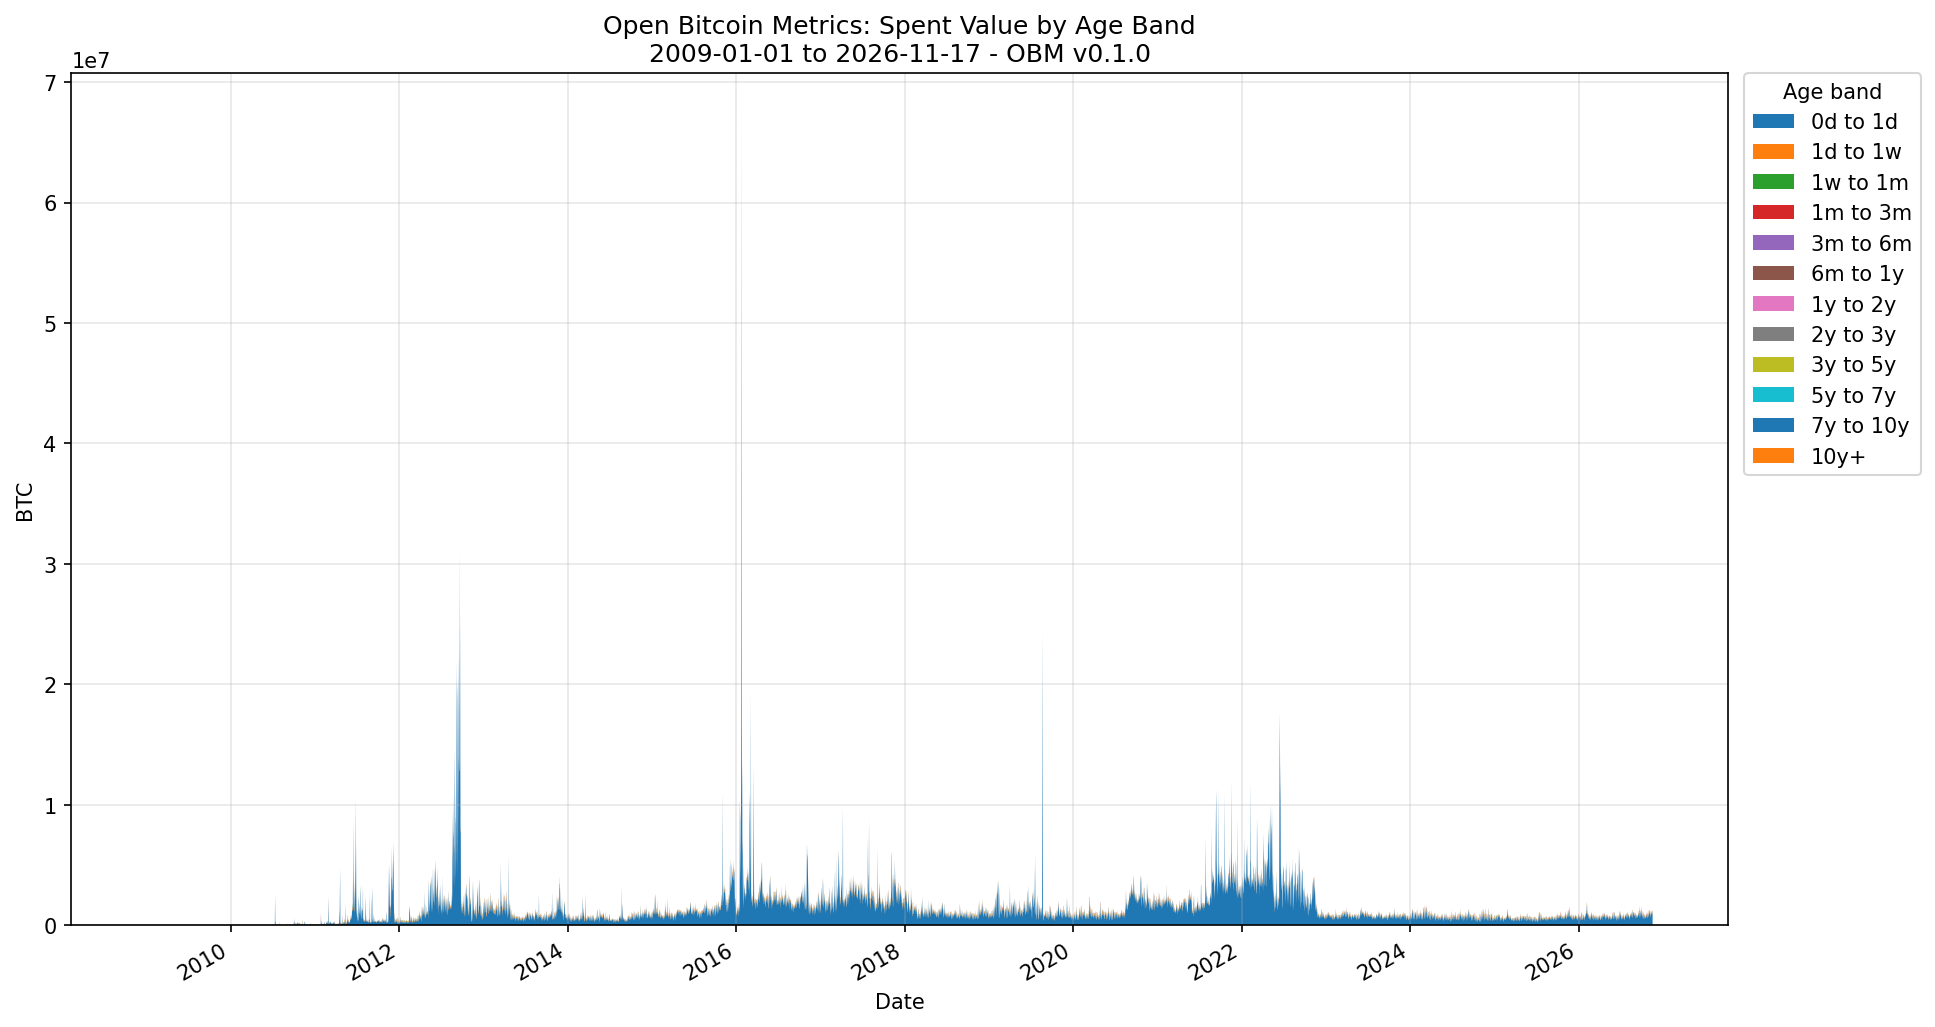

Values plotted in this chart, from the file beside it:
date, series_id, spent_value_0d_1d_btc, spent_value_1d_1w_btc, spent_value_1w_1m_btc, spent_value_1m_3m_btc, spent_value_3m_6m_btc, spent_value_6m_1y_btc, spent_value_1y_2y_btc, spent_value_2y_3y_btc, spent_value_3y_5y_btc, spent_value_5y_7y_btc, spent_value_7y_10y_btc, spent_value_10y_plus_btc, unit, frequency, release_version
2009-01-01, obm_spent_value_age_band_btc_daily, 0.00000000, 0.00000000, 0.00000000, 0.00000000, 0.00000000, 0.00000000, 0.00000000, 0.00000000, 0.00000000, 0.00000000, 0.00000000, 0.00000000, BTC, daily, OBM v0.1.0
2009-01-02, obm_spent_value_age_band_btc_daily, 0.00000000, 0.00000000, 0.00000000, 0.00000000, 0.00000000, 0.00000000, 0.00000000, 0.00000000, 0.00000000, 0.00000000, 0.00000000, 0.00000000, BTC, daily, OBM v0.1.0
2009-01-03, obm_spent_value_age_band_btc_daily, 0.00000000, 0.00000000, 0.00000000, 0.00000000, 0.00000000, 0.00000000, 0.00000000, 0.00000000, 0.00000000, 0.00000000, 0.00000000, 0.00000000, BTC, daily, OBM v0.1.0
2009-01-04, obm_spent_value_age_band_btc_daily, 0.00000000, 0.00000000, 0.00000000, 0.00000000, 0.00000000, 0.00000000, 0.00000000, 0.00000000, 0.00000000, 0.00000000, 0.00000000, 0.00000000, BTC, daily, OBM v0.1.0
2009-01-05, obm_spent_value_age_band_btc_daily, 0.00000000, 0.00000000, 0.00000000, 0.00000000, 0.00000000, 0.00000000, 0.00000000, 0.00000000, 0.00000000, 0.00000000, 0.00000000, 0.00000000, BTC, daily, OBM v0.1.0
2009-01-06, obm_spent_value_age_band_btc_daily, 0.00000000, 0.00000000, 0.00000000, 0.00000000, 0.00000000, 0.00000000, 0.00000000, 0.00000000, 0.00000000, 0.00000000, 0.00000000, 0.00000000, BTC, daily, OBM v0.1.0
2009-01-07, obm_spent_value_age_band_btc_daily, 0.00000000, 0.00000000, 0.00000000, 0.00000000, 0.00000000, 0.00000000, 0.00000000, 0.00000000, 0.00000000, 0.00000000, 0.00000000, 0.00000000, BTC, daily, OBM v0.1.0
2009-01-08, obm_spent_value_age_band_btc_daily, 0.00000000, 0.00000000, 0.00000000, 0.00000000, 0.00000000, 0.00000000, 0.00000000, 0.00000000, 0.00000000, 0.00000000, 0.00000000, 0.00000000, BTC, daily, OBM v0.1.0
2009-01-09, obm_spent_value_age_band_btc_daily, 0.00000000, 0.00000000, 0.00000000, 0.00000000, 0.00000000, 0.00000000, 0.00000000, 0.00000000, 0.00000000, 0.00000000, 0.00000000, 0.00000000, BTC, daily, OBM v0.1.0
2009-01-10, obm_spent_value_age_band_btc_daily, 0.00000000, 0.00000000, 0.00000000, 0.00000000, 0.00000000, 0.00000000, 0.00000000, 0.00000000, 0.00000000, 0.00000000, 0.00000000, 0.00000000, BTC, daily, OBM v0.1.0
2009-01-11, obm_spent_value_age_band_btc_daily, 0.00000000, 0.00000000, 0.00000000, 0.00000000, 0.00000000, 0.00000000, 0.00000000, 0.00000000, 0.00000000, 0.00000000, 0.00000000, 0.00000000, BTC, daily, OBM v0.1.0
2009-01-12, obm_spent_value_age_band_btc_daily, 129, 50, 0.00000000, 0.00000000, 0.00000000, 0.00000000, 0.00000000, 0.00000000, 0.00000000, 0.00000000, 0.00000000, 0.00000000, BTC, daily, OBM v0.1.0
2009-01-13, obm_spent_value_age_band_btc_daily, 0.00000000, 0.00000000, 0.00000000, 0.00000000, 0.00000000, 0.00000000, 0.00000000, 0.00000000, 0.00000000, 0.00000000, 0.00000000, 0.00000000, BTC, daily, OBM v0.1.0
2009-01-14, obm_spent_value_age_band_btc_daily, 0.00000000, 61, 0.00000000, 0.00000000, 0.00000000, 0.00000000, 0.00000000, 0.00000000, 0.00000000, 0.00000000, 0.00000000, 0.00000000, BTC, daily, OBM v0.1.0
2009-01-15, obm_spent_value_age_band_btc_daily, 100, 400, 0.00000000, 0.00000000, 0.00000000, 0.00000000, 0.00000000, 0.00000000, 0.00000000, 0.00000000, 0.00000000, 0.00000000, BTC, daily, OBM v0.1.0
2009-01-16, obm_spent_value_age_band_btc_daily, 0.00000000, 200, 0.00000000, 0.00000000, 0.00000000, 0.00000000, 0.00000000, 0.00000000, 0.00000000, 0.00000000, 0.00000000, 0.00000000, BTC, daily, OBM v0.1.0
2009-01-17, obm_spent_value_age_band_btc_daily, 0.00000000, 0.00000000, 0.00000000, 0.00000000, 0.00000000, 0.00000000, 0.00000000, 0.00000000, 0.00000000, 0.00000000, 0.00000000, 0.00000000, BTC, daily, OBM v0.1.0
2009-01-18, obm_spent_value_age_band_btc_daily, 0.00000000, 150, 0.00000000, 0.00000000, 0.00000000, 0.00000000, 0.00000000, 0.00000000, 0.00000000, 0.00000000, 0.00000000, 0.00000000, BTC, daily, OBM v0.1.0
2009-01-19, obm_spent_value_age_band_btc_daily, 0.00000000, 775, 0.00000000, 0.00000000, 0.00000000, 0.00000000, 0.00000000, 0.00000000, 0.00000000, 0.00000000, 0.00000000, 0.00000000, BTC, daily, OBM v0.1.0
2009-01-20, obm_spent_value_age_band_btc_daily, 0.00000000, 400, 0.00000000, 0.00000000, 0.00000000, 0.00000000, 0.00000000, 0.00000000, 0.00000000, 0.00000000, 0.00000000, 0.00000000, BTC, daily, OBM v0.1.0
2009-01-21, obm_spent_value_age_band_btc_daily, 0.00000000, 100, 0.00000000, 0.00000000, 0.00000000, 0.00000000, 0.00000000, 0.00000000, 0.00000000, 0.00000000, 0.00000000, 0.00000000, BTC, daily, OBM v0.1.0
2009-01-22, obm_spent_value_age_band_btc_daily, 0.00000000, 400, 100, 0.00000000, 0.00000000, 0.00000000, 0.00000000, 0.00000000, 0.00000000, 0.00000000, 0.00000000, 0.00000000, BTC, daily, OBM v0.1.0
2009-01-23, obm_spent_value_age_band_btc_daily, 0.00000000, 400, 50, 0.00000000, 0.00000000, 0.00000000, 0.00000000, 0.00000000, 0.00000000, 0.00000000, 0.00000000, 0.00000000, BTC, daily, OBM v0.1.0
2009-01-24, obm_spent_value_age_band_btc_daily, 0.00000000, 500, 0.00000000, 0.00000000, 0.00000000, 0.00000000, 0.00000000, 0.00000000, 0.00000000, 0.00000000, 0.00000000, 0.00000000, BTC, daily, OBM v0.1.0
2009-01-25, obm_spent_value_age_band_btc_daily, 0.00000000, 50, 0.00000000, 0.00000000, 0.00000000, 0.00000000, 0.00000000, 0.00000000, 0.00000000, 0.00000000, 0.00000000, 0.00000000, BTC, daily, OBM v0.1.0
2009-01-26, obm_spent_value_age_band_btc_daily, 0.00000000, 1000, 0.00000000, 0.00000000, 0.00000000, 0.00000000, 0.00000000, 0.00000000, 0.00000000, 0.00000000, 0.00000000, 0.00000000, BTC, daily, OBM v0.1.0
2009-01-27, obm_spent_value_age_band_btc_daily, 0.00000000, 150, 0.00000000, 0.00000000, 0.00000000, 0.00000000, 0.00000000, 0.00000000, 0.00000000, 0.00000000, 0.00000000, 0.00000000, BTC, daily, OBM v0.1.0
2009-01-28, obm_spent_value_age_band_btc_daily, 0.00000000, 0.00000000, 0.00000000, 0.00000000, 0.00000000, 0.00000000, 0.00000000, 0.00000000, 0.00000000, 0.00000000, 0.00000000, 0.00000000, BTC, daily, OBM v0.1.0
2009-01-29, obm_spent_value_age_band_btc_daily, 0.00000000, 600, 0.00000000, 0.00000000, 0.00000000, 0.00000000, 0.00000000, 0.00000000, 0.00000000, 0.00000000, 0.00000000, 0.00000000, BTC, daily, OBM v0.1.0
2009-01-30, obm_spent_value_age_band_btc_daily, 0.00000000, 0.00000000, 0.00000000, 0.00000000, 0.00000000, 0.00000000, 0.00000000, 0.00000000, 0.00000000, 0.00000000, 0.00000000, 0.00000000, BTC, daily, OBM v0.1.0
2009-01-31, obm_spent_value_age_band_btc_daily, 0.00000000, 0.00000000, 1000, 0.00000000, 0.00000000, 0.00000000, 0.00000000, 0.00000000, 0.00000000, 0.00000000, 0.00000000, 0.00000000, BTC, daily, OBM v0.1.0
2009-02-01, obm_spent_value_age_band_btc_daily, 0.00000000, 100, 0.00000000, 0.00000000, 0.00000000, 0.00000000, 0.00000000, 0.00000000, 0.00000000, 0.00000000, 0.00000000, 0.00000000, BTC, daily, OBM v0.1.0
2009-02-02, obm_spent_value_age_band_btc_daily, 0.00000000, 0.00000000, 50, 0.00000000, 0.00000000, 0.00000000, 0.00000000, 0.00000000, 0.00000000, 0.00000000, 0.00000000, 0.00000000, BTC, daily, OBM v0.1.0
2009-02-03, obm_spent_value_age_band_btc_daily, 536.5, 150, 50, 0.00000000, 0.00000000, 0.00000000, 0.00000000, 0.00000000, 0.00000000, 0.00000000, 0.00000000, 0.00000000, BTC, daily, OBM v0.1.0
2009-02-04, obm_spent_value_age_band_btc_daily, 0.00000000, 0.00000000, 0.00000000, 0.00000000, 0.00000000, 0.00000000, 0.00000000, 0.00000000, 0.00000000, 0.00000000, 0.00000000, 0.00000000, BTC, daily, OBM v0.1.0
2009-02-05, obm_spent_value_age_band_btc_daily, 0.00000000, 0.00000000, 0.00000000, 0.00000000, 0.00000000, 0.00000000, 0.00000000, 0.00000000, 0.00000000, 0.00000000, 0.00000000, 0.00000000, BTC, daily, OBM v0.1.0
2009-02-06, obm_spent_value_age_band_btc_daily, 0.00000000, 0.00000000, 0.00000000, 0.00000000, 0.00000000, 0.00000000, 0.00000000, 0.00000000, 0.00000000, 0.00000000, 0.00000000, 0.00000000, BTC, daily, OBM v0.1.0
2009-02-07, obm_spent_value_age_band_btc_daily, 48, 300, 850, 0.00000000, 0.00000000, 0.00000000, 0.00000000, 0.00000000, 0.00000000, 0.00000000, 0.00000000, 0.00000000, BTC, daily, OBM v0.1.0
2009-02-08, obm_spent_value_age_band_btc_daily, 0.00000000, 0.00000000, 1000, 0.00000000, 0.00000000, 0.00000000, 0.00000000, 0.00000000, 0.00000000, 0.00000000, 0.00000000, 0.00000000, BTC, daily, OBM v0.1.0
2009-02-09, obm_spent_value_age_band_btc_daily, 0.00000000, 1250, 950, 0.00000000, 0.00000000, 0.00000000, 0.00000000, 0.00000000, 0.00000000, 0.00000000, 0.00000000, 0.00000000, BTC, daily, OBM v0.1.0
2009-02-10, obm_spent_value_age_band_btc_daily, 0.00000000, 0.00000000, 0.00000000, 0.00000000, 0.00000000, 0.00000000, 0.00000000, 0.00000000, 0.00000000, 0.00000000, 0.00000000, 0.00000000, BTC, daily, OBM v0.1.0
2009-02-11, obm_spent_value_age_band_btc_daily, 150, 400, 0.04, 0.00000000, 0.00000000, 0.00000000, 0.00000000, 0.00000000, 0.00000000, 0.00000000, 0.00000000, 0.00000000, BTC, daily, OBM v0.1.0
2009-02-12, obm_spent_value_age_band_btc_daily, 0.00000000, 0.00000000, 0.00000000, 0.00000000, 0.00000000, 0.00000000, 0.00000000, 0.00000000, 0.00000000, 0.00000000, 0.00000000, 0.00000000, BTC, daily, OBM v0.1.0
2009-02-13, obm_spent_value_age_band_btc_daily, 0.00000000, 0.00000000, 0.00000000, 0.00000000, 0.00000000, 0.00000000, 0.00000000, 0.00000000, 0.00000000, 0.00000000, 0.00000000, 0.00000000, BTC, daily, OBM v0.1.0
2009-02-14, obm_spent_value_age_band_btc_daily, 0.00000000, 0.00000000, 0.00000000, 0.00000000, 0.00000000, 0.00000000, 0.00000000, 0.00000000, 0.00000000, 0.00000000, 0.00000000, 0.00000000, BTC, daily, OBM v0.1.0
2009-02-15, obm_spent_value_age_band_btc_daily, 350, 250, 300, 0.00000000, 0.00000000, 0.00000000, 0.00000000, 0.00000000, 0.00000000, 0.00000000, 0.00000000, 0.00000000, BTC, daily, OBM v0.1.0
2009-02-16, obm_spent_value_age_band_btc_daily, 0.00000000, 1350, 150, 0.00000000, 0.00000000, 0.00000000, 0.00000000, 0.00000000, 0.00000000, 0.00000000, 0.00000000, 0.00000000, BTC, daily, OBM v0.1.0
2009-02-17, obm_spent_value_age_band_btc_daily, 0.00000000, 0.00000000, 0.00000000, 0.00000000, 0.00000000, 0.00000000, 0.00000000, 0.00000000, 0.00000000, 0.00000000, 0.00000000, 0.00000000, BTC, daily, OBM v0.1.0
2009-02-18, obm_spent_value_age_band_btc_daily, 0.00000000, 0.00000000, 0.00000000, 0.00000000, 0.00000000, 0.00000000, 0.00000000, 0.00000000, 0.00000000, 0.00000000, 0.00000000, 0.00000000, BTC, daily, OBM v0.1.0
2009-02-19, obm_spent_value_age_band_btc_daily, 0.00000000, 750, 50, 0.00000000, 0.00000000, 0.00000000, 0.00000000, 0.00000000, 0.00000000, 0.00000000, 0.00000000, 0.00000000, BTC, daily, OBM v0.1.0
2009-02-20, obm_spent_value_age_band_btc_daily, 0.00000000, 0.00000000, 0.00000000, 0.00000000, 0.00000000, 0.00000000, 0.00000000, 0.00000000, 0.00000000, 0.00000000, 0.00000000, 0.00000000, BTC, daily, OBM v0.1.0
2009-02-21, obm_spent_value_age_band_btc_daily, 0.00000000, 0.00000000, 0.00000000, 0.00000000, 0.00000000, 0.00000000, 0.00000000, 0.00000000, 0.00000000, 0.00000000, 0.00000000, 0.00000000, BTC, daily, OBM v0.1.0
2009-02-22, obm_spent_value_age_band_btc_daily, 650, 350, 50, 0.00000000, 0.00000000, 0.00000000, 0.00000000, 0.00000000, 0.00000000, 0.00000000, 0.00000000, 0.00000000, BTC, daily, OBM v0.1.0
2009-02-23, obm_spent_value_age_band_btc_daily, 0.00000000, 0.00000000, 0.00000000, 0.00000000, 0.00000000, 0.00000000, 0.00000000, 0.00000000, 0.00000000, 0.00000000, 0.00000000, 0.00000000, BTC, daily, OBM v0.1.0
2009-02-24, obm_spent_value_age_band_btc_daily, 0.00000000, 0.00000000, 0.00000000, 0.00000000, 0.00000000, 0.00000000, 0.00000000, 0.00000000, 0.00000000, 0.00000000, 0.00000000, 0.00000000, BTC, daily, OBM v0.1.0
2009-02-25, obm_spent_value_age_band_btc_daily, 0.00000000, 0.00000000, 0.00000000, 0.00000000, 0.00000000, 0.00000000, 0.00000000, 0.00000000, 0.00000000, 0.00000000, 0.00000000, 0.00000000, BTC, daily, OBM v0.1.0
2009-02-26, obm_spent_value_age_band_btc_daily, 0.00000000, 0.00000000, 0.00000000, 0.00000000, 0.00000000, 0.00000000, 0.00000000, 0.00000000, 0.00000000, 0.00000000, 0.00000000, 0.00000000, BTC, daily, OBM v0.1.0
2009-02-27, obm_spent_value_age_band_btc_daily, 0.00000000, 1350, 450, 0.00000000, 0.00000000, 0.00000000, 0.00000000, 0.00000000, 0.00000000, 0.00000000, 0.00000000, 0.00000000, BTC, daily, OBM v0.1.0
2009-02-28, obm_spent_value_age_band_btc_daily, 0.00000000, 350, 0.00000000, 0.00000000, 0.00000000, 0.00000000, 0.00000000, 0.00000000, 0.00000000, 0.00000000, 0.00000000, 0.00000000, BTC, daily, OBM v0.1.0
2009-03-01, obm_spent_value_age_band_btc_daily, 0.00000000, 0.00000000, 0.00000000, 0.00000000, 0.00000000, 0.00000000, 0.00000000, 0.00000000, 0.00000000, 0.00000000, 0.00000000, 0.00000000, BTC, daily, OBM v0.1.0
... 6,470 more rows
